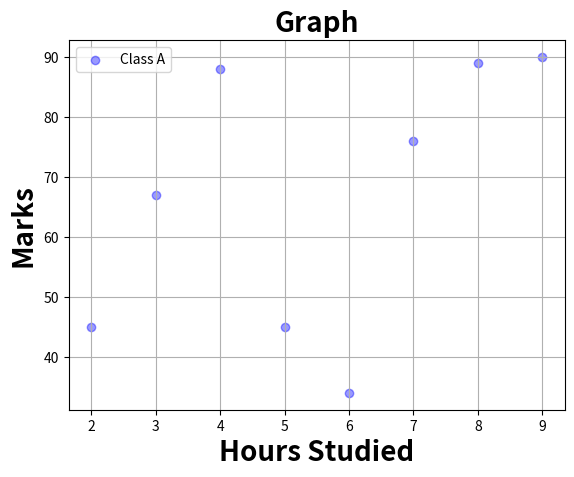

Write Python code to recreate this figure.
import matplotlib.pyplot as plt
import numpy as np


x = np.array([2,3,4,5,6,7,8,9])
y = np.array([45,67,88,45,34,76,89,90])
d = dict(fontsize = 20,fontweight = "bold")
plt.title("Graph",d)
plt.xlabel("Hours Studied",d)
plt.ylabel("Marks",d)
plt.scatter(x,y,color = "blue",alpha = 0.4,label = "Class A")#alpha is transparency
plt.grid()
plt.legend()
plt.show()